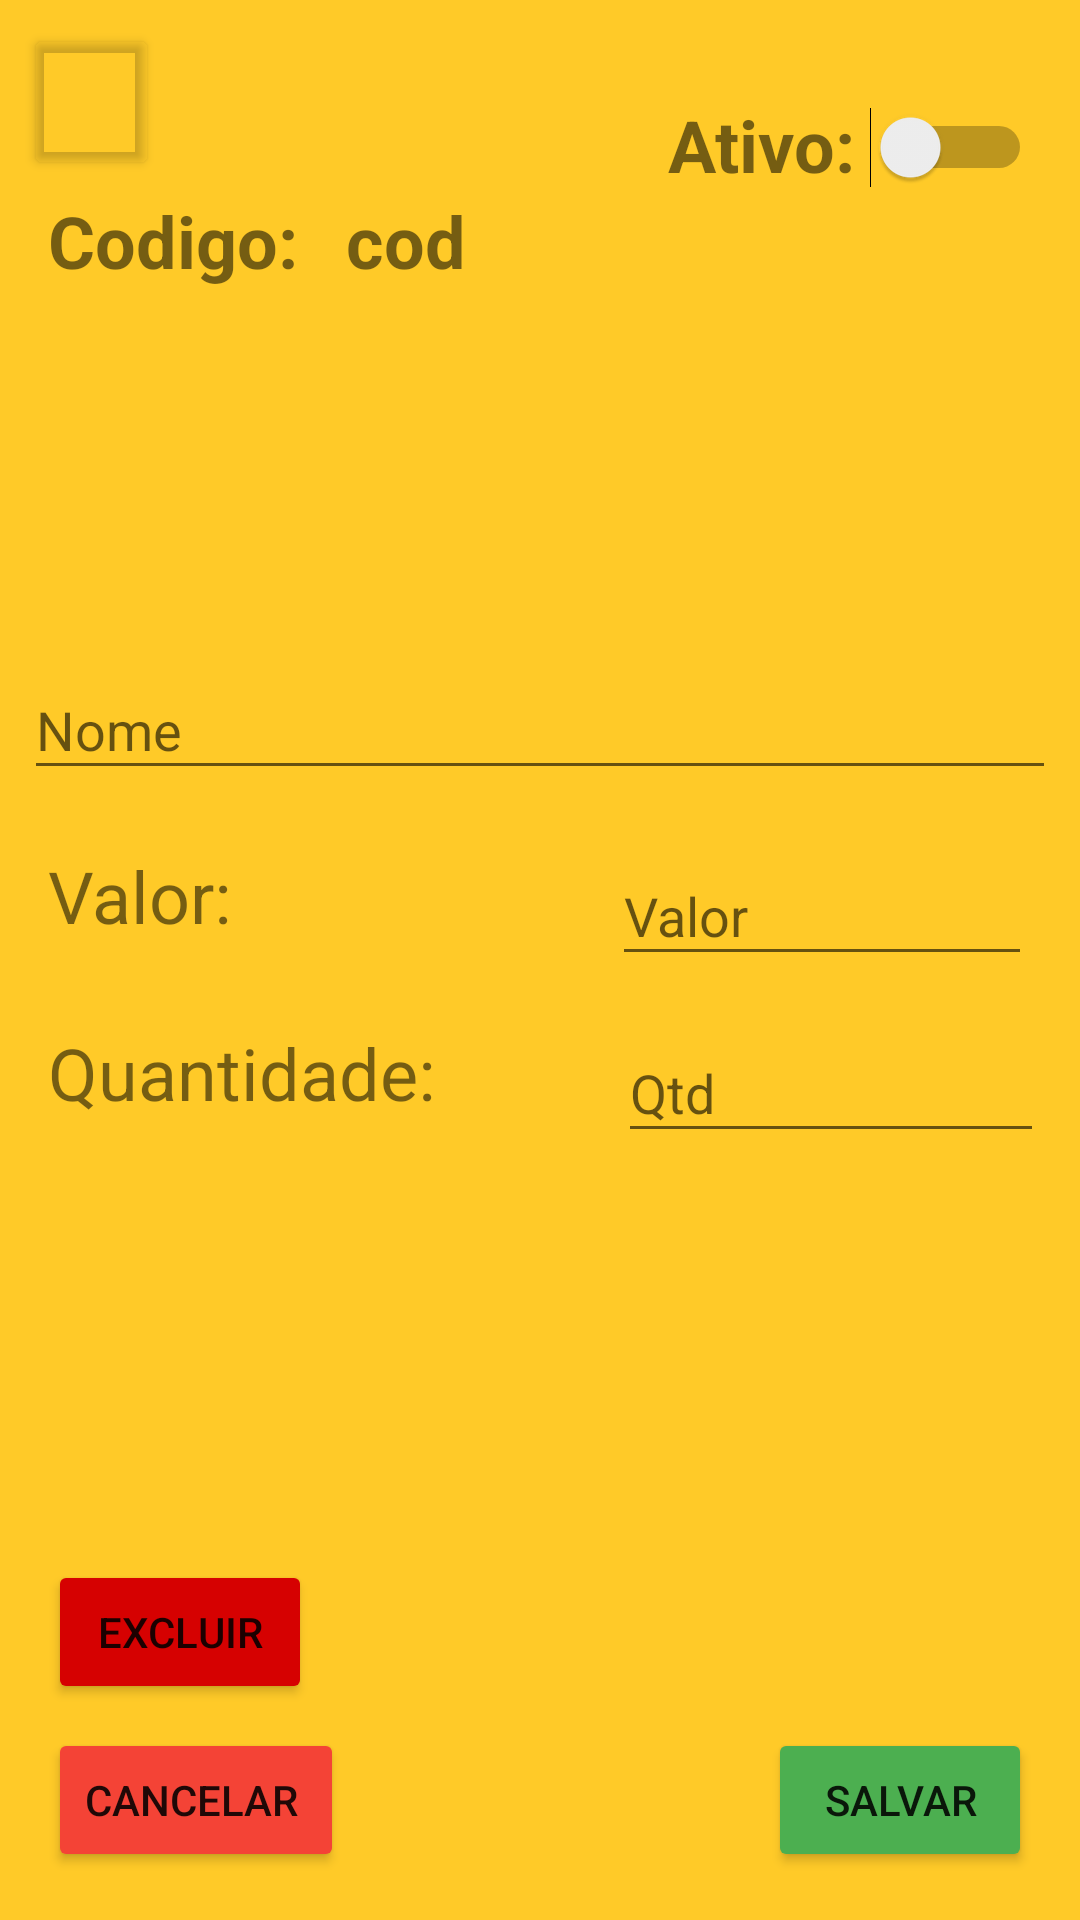

Layout XML and referenced resources for this Android screen:
<!-- AndroidManifest.xml: application theme Theme.BVenda -->
<!-- res/layout/activity_produto.xml -->
<?xml version="1.0" encoding="utf-8"?>
<androidx.constraintlayout.widget.ConstraintLayout xmlns:android="http://schemas.android.com/apk/res/android"
    xmlns:app="http://schemas.android.com/apk/res-auto"
    xmlns:tools="http://schemas.android.com/tools"
    android:layout_width="match_parent"
    android:layout_height="match_parent"
    android:background="#FFCA28"
    android:onClick="menul"
    tools:context=".produto">

    <Button
        android:id="@+id/btProdutoMenu"

        android:onClick="menul"
        app:icon="@drawable/ic_baseline_menu_24"
        app:layout_constraintStart_toStartOf="parent"
        app:layout_constraintTop_toTopOf="parent"
        style="@style/botaomenu"/>

    <EditText
        android:id="@+id/etProdutoNome"
        android:layout_width="0dp"
        android:layout_height="43dp"
        android:layout_marginStart="8dp"
        android:layout_marginTop="124dp"
        android:layout_marginEnd="8dp"
        android:ems="10"
        android:hint="Nome"
        android:inputType="textPersonName"
        app:layout_constraintEnd_toEndOf="parent"
        app:layout_constraintHorizontal_bias="0.32"
        app:layout_constraintStart_toStartOf="parent"
        app:layout_constraintTop_toBottomOf="@+id/textView2" />

    <EditText
        android:id="@+id/etProdutoQuantidade"
        android:layout_width="142dp"
        android:layout_height="43dp"
        android:layout_marginTop="16dp"
        android:layout_marginEnd="12dp"
        android:ems="10"
        android:hint="Qtd"
        android:inputType="textPersonName"
        app:layout_constraintEnd_toEndOf="parent"
        app:layout_constraintTop_toBottomOf="@+id/etProdutoValor" />

    <EditText
        android:id="@+id/etProdutoValor"
        android:layout_width="140dp"
        android:layout_height="43dp"
        android:layout_marginTop="19dp"
        android:layout_marginEnd="16dp"
        android:ems="10"
        android:hint="Valor"
        android:inputType="textPersonName"
        app:layout_constraintEnd_toEndOf="parent"
        app:layout_constraintTop_toBottomOf="@+id/etProdutoNome" />

    <Button
        android:id="@+id/btProdutoCancelar"
        android:layout_width="wrap_content"
        android:layout_height="wrap_content"
        android:layout_marginStart="16dp"
        android:layout_marginBottom="16dp"
        android:backgroundTint="#F44336"
        android:onClick="cancelar"
        android:text="Cancelar "
        app:icon="@drawable/ic_baseline_close_24"
        app:layout_constraintBottom_toBottomOf="parent"
        app:layout_constraintStart_toStartOf="parent" />

    <Button
        android:id="@+id/btProdutoSalvar"
        android:layout_width="wrap_content"
        android:layout_height="wrap_content"
        android:layout_marginEnd="16dp"
        android:layout_marginBottom="16dp"
        android:backgroundTint="#4CAF50"
        android:onClick="salvarProduto"
        android:text="Salvar"
        app:icon="@drawable/ic_baseline_check_24"
        app:layout_constraintBottom_toBottomOf="parent"
        app:layout_constraintEnd_toEndOf="parent" />

    <TextView
        android:id="@+id/textView2"
        android:layout_width="wrap_content"
        android:layout_height="wrap_content"
        android:layout_marginStart="16dp"
        android:layout_marginTop="64dp"
        android:text="Codigo:"
        android:textSize="24sp"
        android:textStyle="bold"
        app:layout_constraintStart_toStartOf="parent"
        app:layout_constraintTop_toTopOf="parent" />

    <TextView
        android:id="@+id/tvProdutoCodigo"
        android:layout_width="wrap_content"
        android:layout_height="wrap_content"
        android:layout_marginStart="16dp"
        android:layout_marginTop="64dp"
        android:text="cod"
        android:textSize="24sp"
        android:textStyle="bold"
        app:layout_constraintStart_toEndOf="@+id/textView2"
        app:layout_constraintTop_toTopOf="parent" />

    <TextView
        android:id="@+id/textView5"
        android:layout_width="wrap_content"
        android:layout_height="43dp"
        android:layout_marginStart="16dp"
        android:layout_marginTop="19dp"
        android:text="Valor:"
        android:textSize="24sp"
        app:layout_constraintStart_toStartOf="parent"
        app:layout_constraintTop_toBottomOf="@+id/etProdutoNome" />

    <TextView
        android:id="@+id/textView6"
        android:layout_width="wrap_content"
        android:layout_height="43dp"
        android:layout_marginStart="16dp"
        android:layout_marginTop="16dp"
        android:text="Quantidade:"
        android:textSize="24sp"
        app:layout_constraintStart_toStartOf="parent"
        app:layout_constraintTop_toBottomOf="@+id/textView5" />

    <TextView
        android:id="@+id/textView4"
        android:layout_width="wrap_content"
        android:layout_height="wrap_content"
        android:layout_marginTop="32dp"
        android:layout_marginEnd="5dp"
        android:text="Ativo:"
        android:textSize="24sp"
        android:textStyle="bold"
        app:layout_constraintEnd_toStartOf="@+id/swProdutoAtivo"
        app:layout_constraintTop_toTopOf="parent" />

    <Button
        android:id="@+id/btProdutoExcluir"
        android:layout_width="wrap_content"
        android:layout_height="wrap_content"
        android:layout_marginStart="16dp"
        android:layout_marginBottom="8dp"
        android:backgroundTint="#D60101"
        android:onClick="removerProduto"
        android:text="@string/excluir"
        app:icon="@drawable/ic_baseline_delete_forever_24"
        app:layout_constraintBottom_toTopOf="@+id/btProdutoCancelar"
        app:layout_constraintStart_toStartOf="parent" />

    <Switch
        android:id="@+id/swProdutoAtivo"
        android:layout_width="wrap_content"
        android:layout_height="wrap_content"
        android:layout_marginTop="25dp"
        android:layout_marginEnd="16dp"
        android:minWidth="48dp"
        android:minHeight="48dp"
        app:layout_constraintEnd_toEndOf="parent"
        app:layout_constraintTop_toTopOf="parent" />

</androidx.constraintlayout.widget.ConstraintLayout>
<!-- resources referenced by this layout -->
<resources>
  <string name="excluir">Excluir</string>
  <style name="botaomenu">
          <item name="android:layout_width">45dp</item>
          <item name="android:layout_height">52dp</item>
          <item name="android:layout_marginStart">8dp</item>
          <item name="android:layout_marginTop">8dp</item>
          <item name="android:backgroundTint">#00FFFFFF</item>
          <item name="android:paddingLeft">10dp</item>
          <item name="android:paddingTop">0dp</item>
          <item name="android:paddingRight">0dp</item>
          <item name="android:paddingBottom">0dp</item>
      </style>
  <style name="Theme.BVenda" parent="Theme.MaterialComponents.DayNight.DarkActionBar">
          
          <item name="colorPrimary">@color/purple_500</item>
          <item name="colorPrimaryVariant">@color/purple_700</item>
          <item name="colorOnPrimary">@color/white</item>
          
          <item name="colorSecondary">@color/teal_200</item>
          <item name="colorSecondaryVariant">@color/teal_700</item>
          <item name="colorOnSecondary">@color/black</item>
          
          <item name="android:statusBarColor" tools:targetApi="l">?attr/colorPrimaryVariant</item>
          
      </style>
  <!-- not gathered from this repository: default colours our renderer supplied (Android Studio template values) -->
  <color name="purple_500">#FF6200EE</color>
  <color name="purple_700">#FF3700B3</color>
  <color name="teal_200">#FF03DAC5</color>
  <color name="teal_700">#FF018786</color>
  <color name="black">#FF000000</color>
  <color name="white">#FFFFFFFF</color>
</resources>
